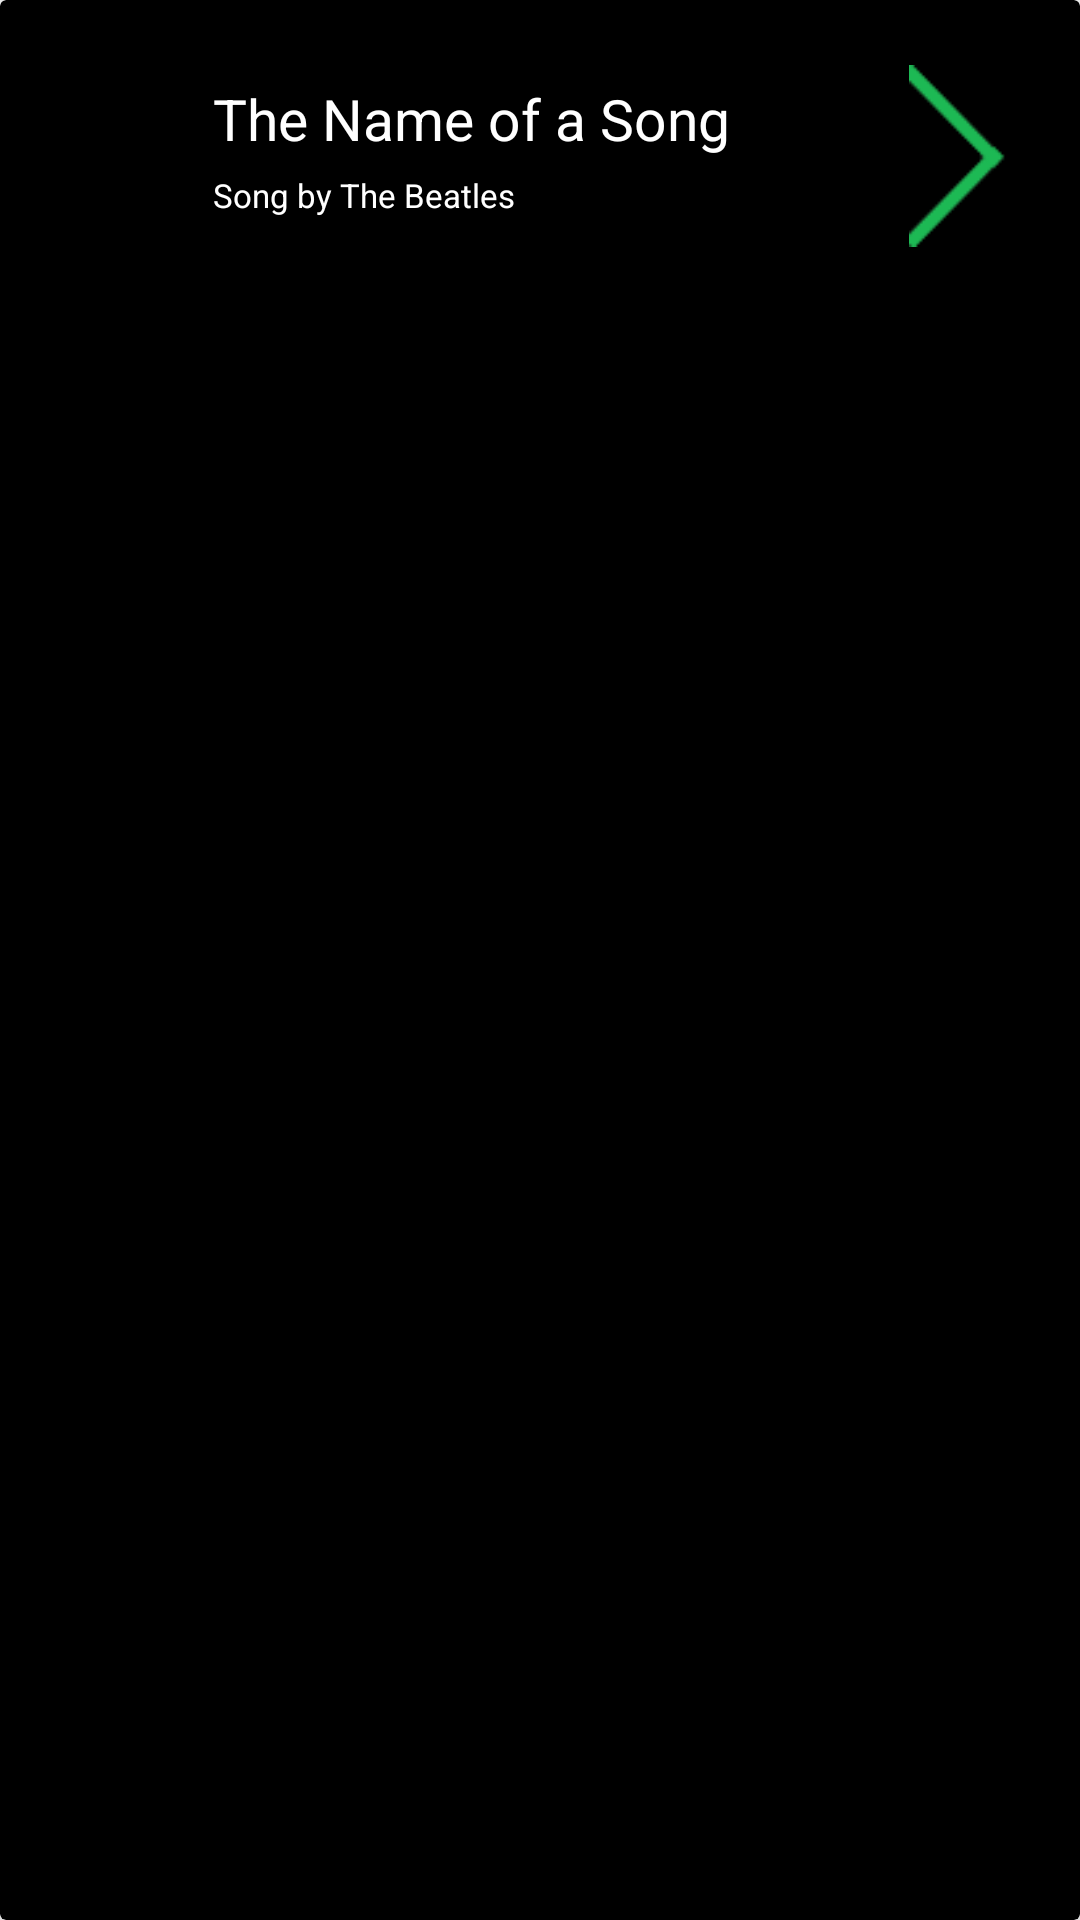

Android layout source for this screen:
<!-- AndroidManifest.xml: application theme Theme.Spotifiubyfy01 -->
<!-- res/layout/layout_song_search_item.xml -->
<?xml version="1.0" encoding="utf-8"?>
<androidx.cardview.widget.CardView xmlns:android="http://schemas.android.com/apk/res/android"
    xmlns:app="http://schemas.android.com/apk/res-auto"
    android:layout_marginHorizontal="16dp"
    android:layout_marginVertical="8dp"
    android:layout_width="match_parent"
    android:layout_height="wrap_content"
    app:cardCornerRadius="2dp"
    app:cardElevation="10dp"
    app:cardBackgroundColor="@color/black"
    app:cardPreventCornerOverlap="false">

    <androidx.constraintlayout.widget.ConstraintLayout
        android:layout_width="match_parent"
        android:layout_height="105dp">

        <ImageView
            android:id="@+id/album_image"
            android:layout_width="71dp"
            android:layout_height="61dp"
            android:layout_margin="0dp"
            android:layout_marginStart="8dp"
            android:adjustViewBounds="true"
            android:contentDescription="album image"
            android:padding="0dp"
            android:scaleType="fitXY"
            app:layout_constraintBottom_toBottomOf="parent"
            app:layout_constraintRight_toLeftOf="@id/song_text"
            app:layout_constraintStart_toStartOf="parent"
            app:layout_constraintTop_toTopOf="parent" />
        <LinearLayout
            android:id="@+id/song_text"
            android:layout_width="wrap_content"
            android:layout_height="wrap_content"
            app:layout_constraintBottom_toBottomOf="parent"
            app:layout_constraintLeft_toRightOf="@id/album_image"
            app:layout_constraintRight_toLeftOf="@+id/check_item_button"
            app:layout_constraintTop_toTopOf="parent"
            android:orientation="vertical">

            <TextView
                android:id="@+id/song_name"
                android:layout_width="match_parent"
                android:layout_height="31dp"
                android:text="The Name of a Song"
                android:textColor="#FFFFFF"
                android:textSize="19sp"
                app:layout_constraintBottom_toBottomOf="@+id/song_specification"
                app:layout_constraintLeft_toLeftOf="parent"
                app:layout_constraintTop_toTopOf="parent" />

            <TextView
                android:id="@+id/song_specification"
                android:layout_width="232dp"
                android:layout_height="21dp"
                android:text="Song by The Beatles"
                android:textColor="#FFFFFF"
                android:textSize="11sp"
                app:layout_constraintBottom_toBottomOf="parent"
                app:layout_constraintLeft_toLeftOf="parent"
                app:layout_constraintTop_toBottomOf="@id/album_name"/>
        </LinearLayout>

        <ImageView
            android:id="@+id/check_item_button"
            android:layout_width="57dp"
            android:layout_height="88dp"
            android:layout_marginEnd="0dp"
            android:layout_weight="0"
            android:text="Button"
            android:padding="0dp"
            app:layout_constraintBottom_toBottomOf="parent"
            app:layout_constraintEnd_toEndOf="parent"
            app:layout_constraintTop_toTopOf="parent"
            app:layout_constraintVertical_bias="0.47"
            app:layout_constraintLeft_toRightOf="@id/song_text"
            android:src="@drawable/enter_profile_arrow" />

    </androidx.constraintlayout.widget.ConstraintLayout>


</androidx.cardview.widget.CardView>
<!-- resources referenced by this layout -->
<resources>
  <color name="black">#FF000000</color>
  <!-- drawable enter_profile_arrow: png bitmap (drawable, 1622 bytes) -->
  <style name="Theme.Spotifiubyfy01" parent="Theme.MaterialComponents.DayNight.DarkActionBar">
          
          <item name="colorPrimary">#1DB954</item>
          <item name="colorPrimaryVariant">#107A35</item>
          <item name="colorOnPrimary">@color/white</item>
          
          <item name="colorSecondary">@color/teal_200</item>
          <item name="colorSecondaryVariant">@color/teal_700</item>
          <item name="colorOnSecondary">#FFFFFF</item>
          
          <item name="android:statusBarColor" tools:targetApi="l">?attr/colorPrimaryVariant</item>
          
  
      </style>
  <color name="white">#FFFFFFFF</color>
  <color name="teal_200">#FF03DAC5</color>
  <color name="teal_700">#FF018786</color>
</resources>
